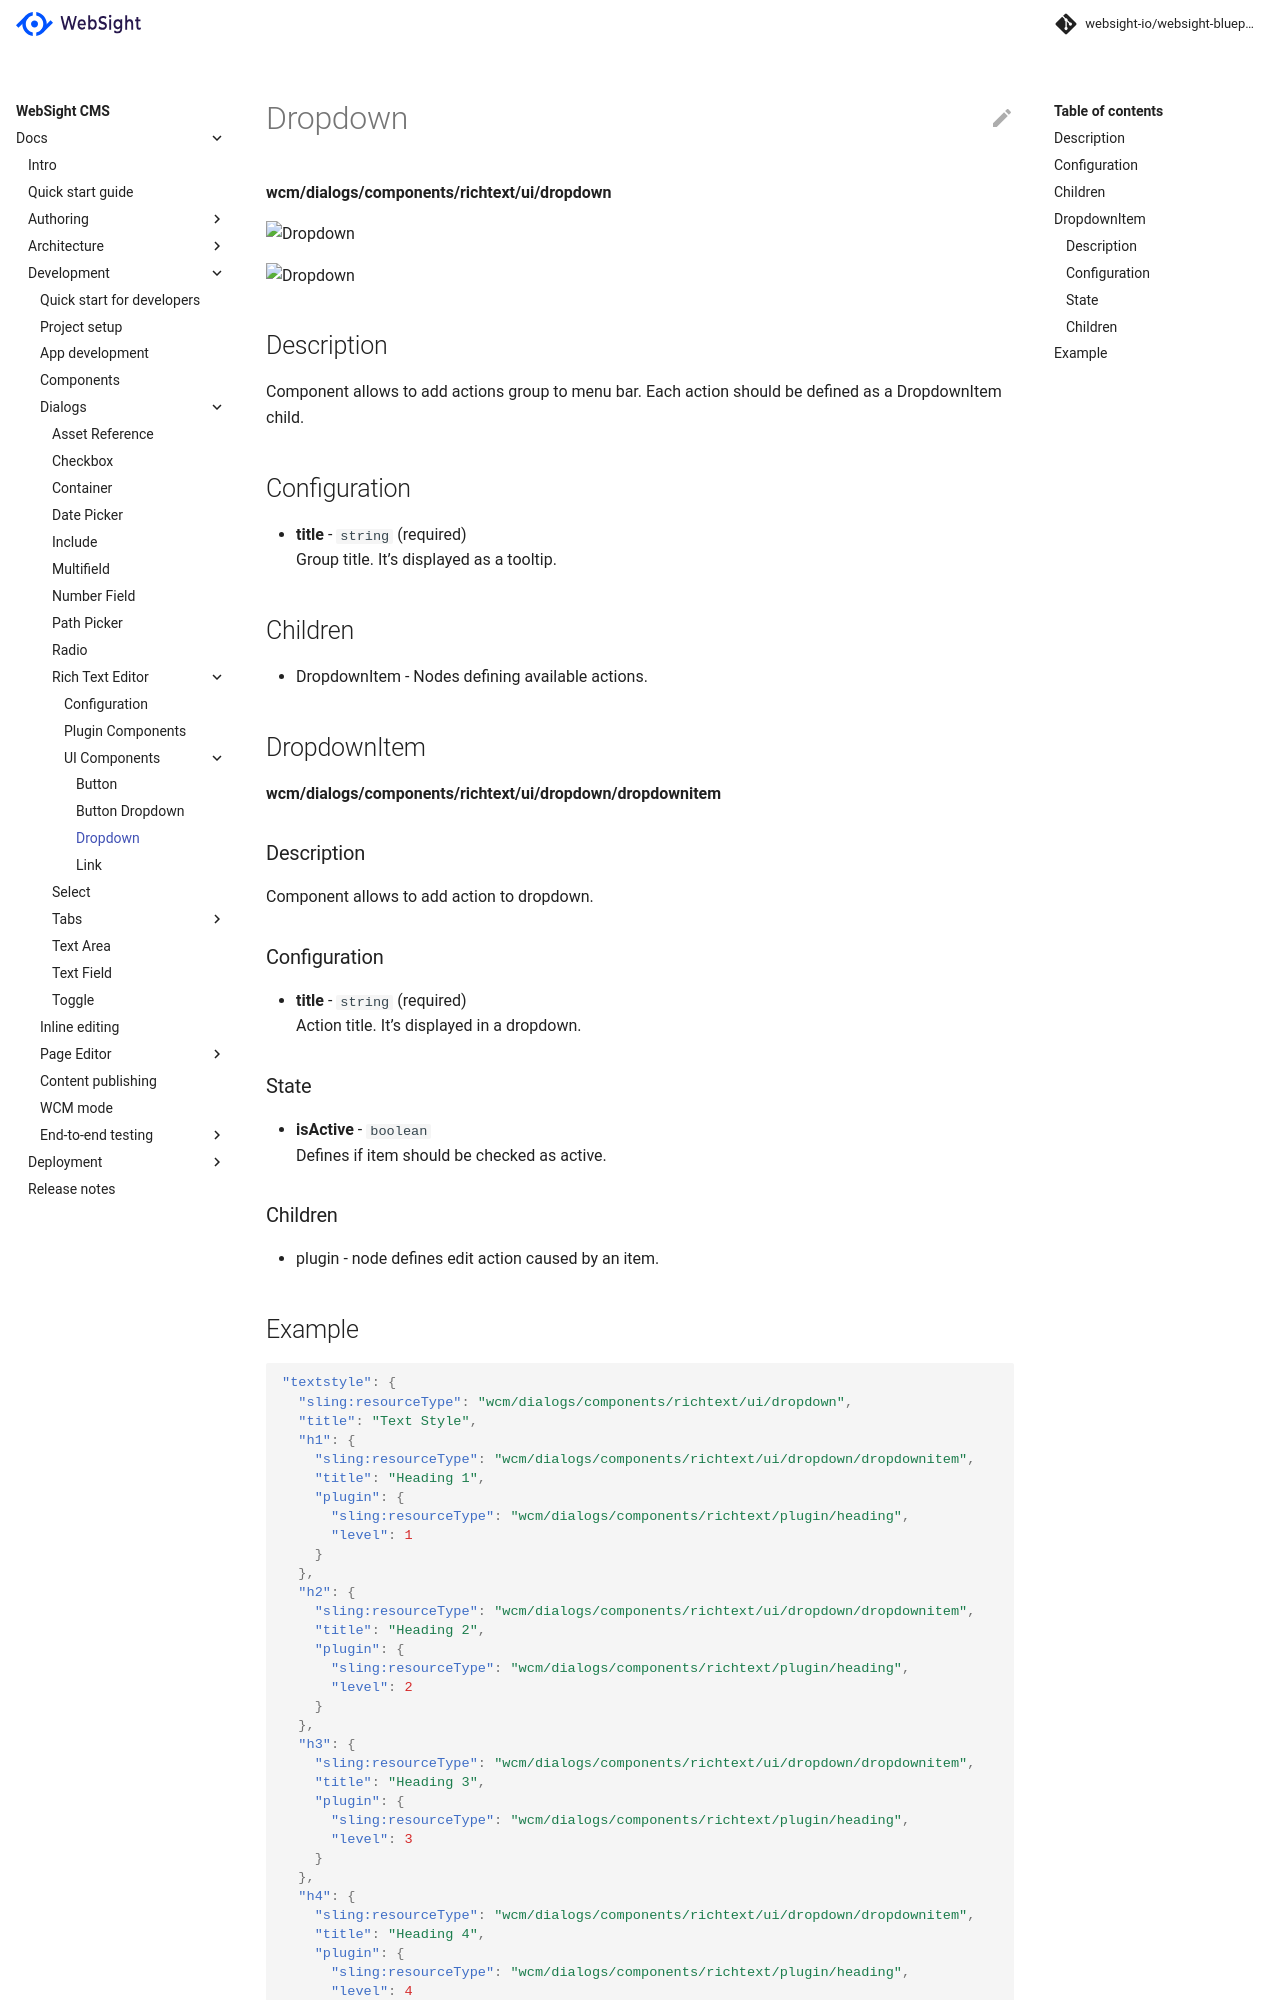

repository: websight-io/docs · page: cms/developers/dialogs/richtext-editor/ui-components/dropdown/index.html · generator: mkdocs

# Dropdown

**wcm/dialogs/components/richtext/ui/dropdown**

![Dropdown](dropdown1.png)

![Dropdown](dropdown2.png)

## Description

Component allows to add actions group to menu bar. Each action should be defined as a DropdownItem child.

## Configuration

- **title** -  `string` (required)  
    Group title. It’s displayed as a tooltip.

## Children

- DropdownItem - Nodes defining available actions.

## DropdownItem

**wcm/dialogs/components/richtext/ui/dropdown/dropdownitem**

### Description

Component allows to add action to dropdown.

### Configuration

- **title** -  `string` (required)  
    Action title. It’s displayed in a dropdown.

### State

- **isActive** - `boolean`  
    Defines if item should be checked as active.

### Children

- plugin - node defines edit action caused by an item.
